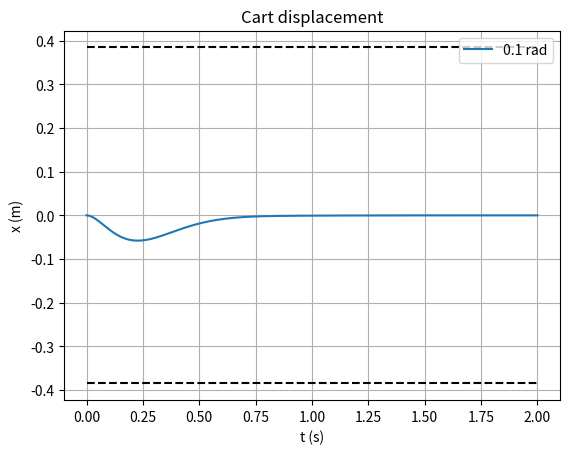
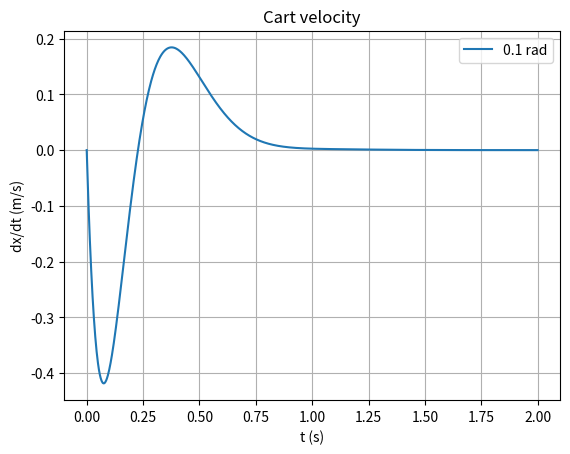
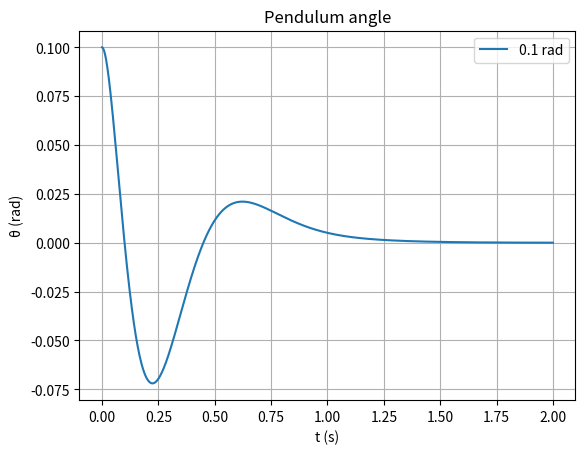
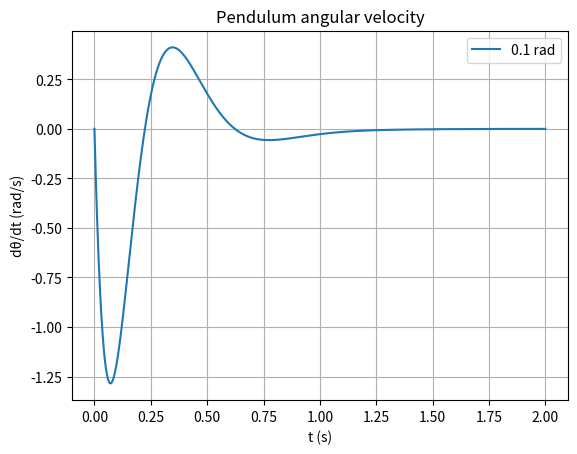
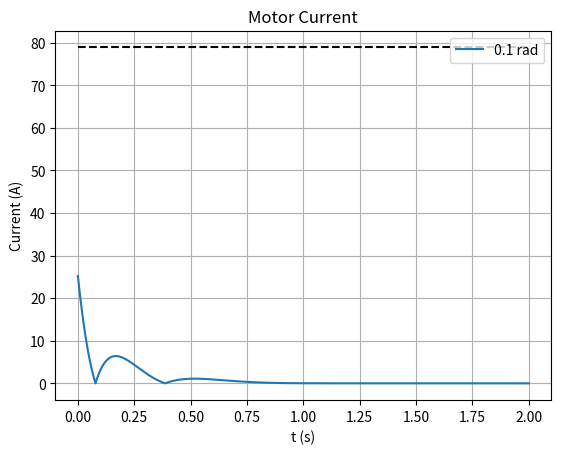
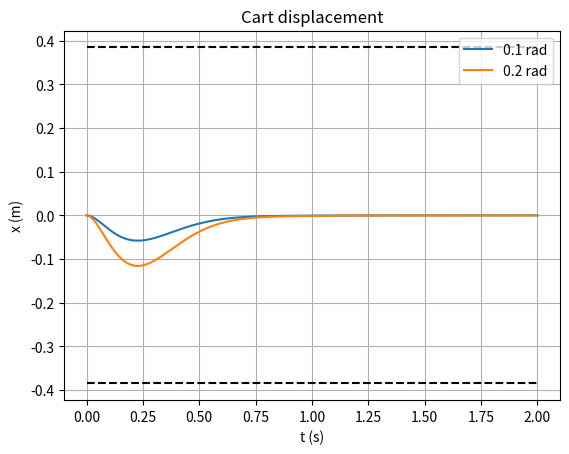
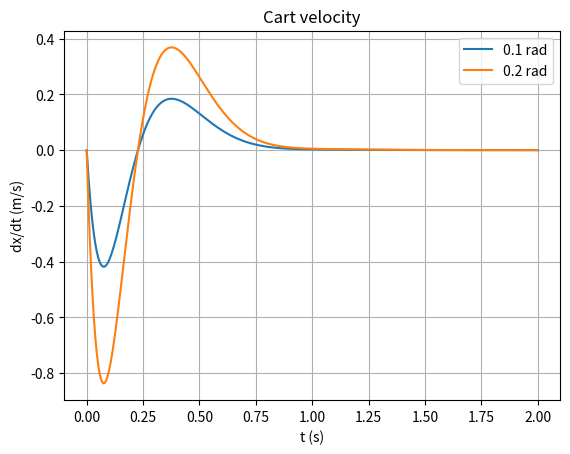
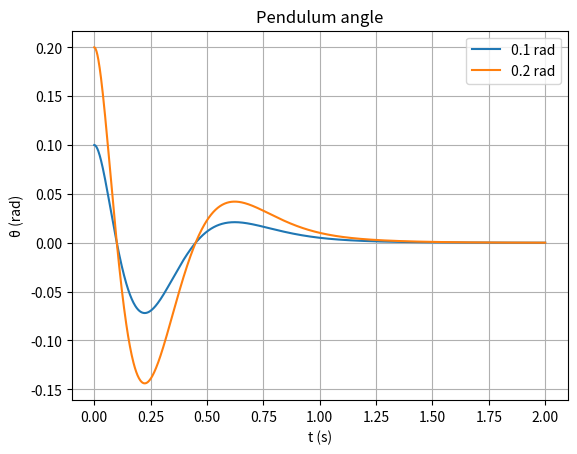
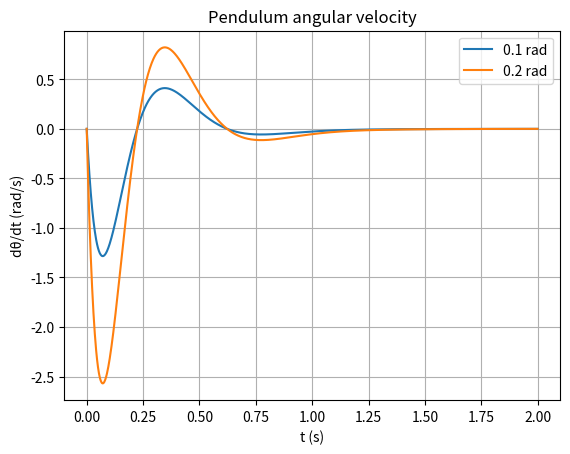
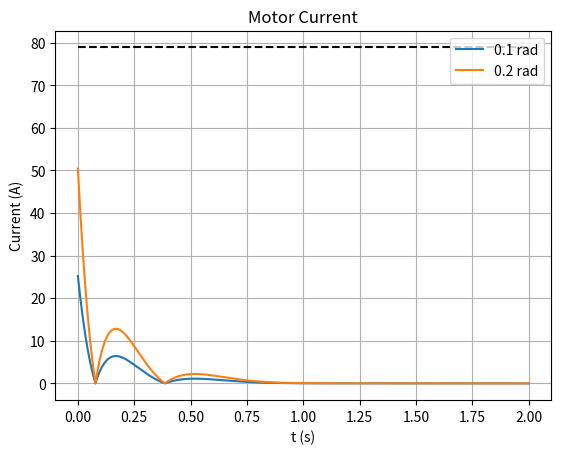
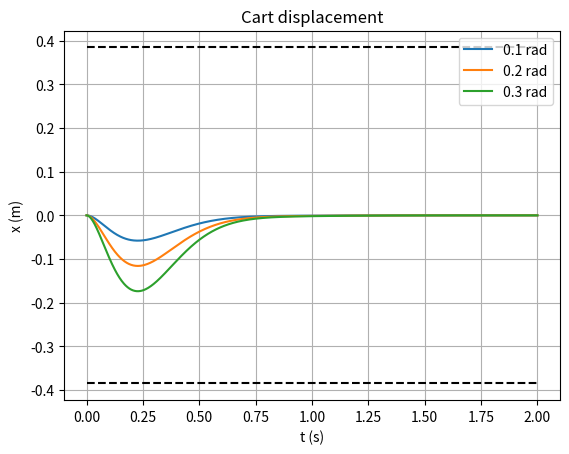
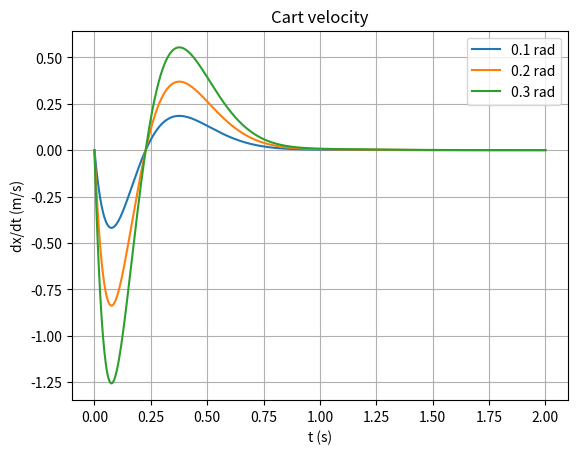
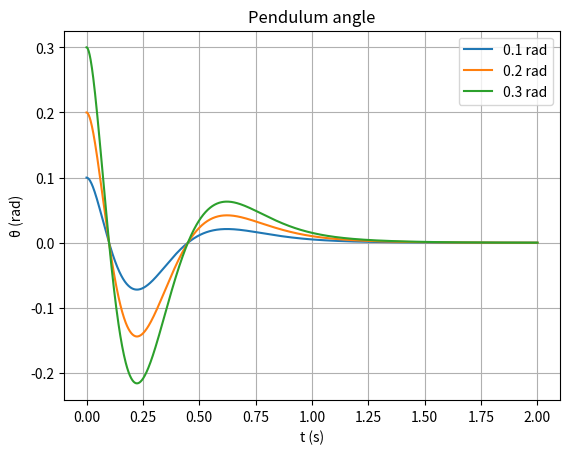
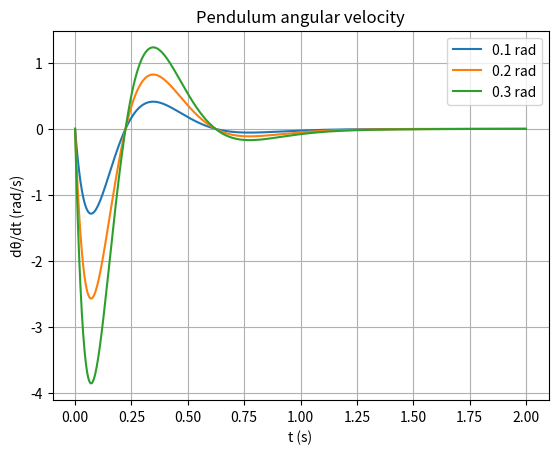
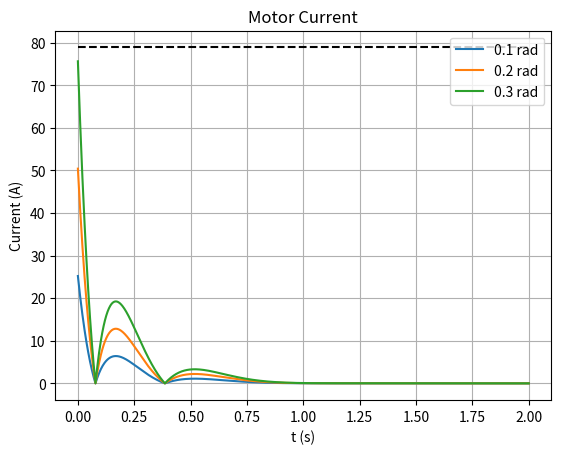
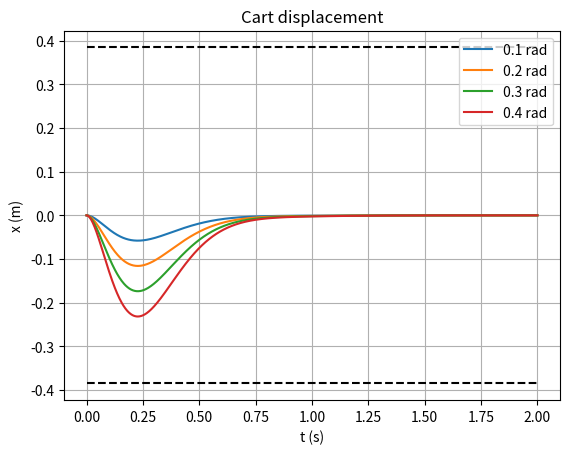

Recreate these plots in Python, in order.
import os
import numpy as np
import matplotlib.pyplot as plt
from scipy.integrate import odeint
from scipy.linalg import solve_continuous_are

 #variable der bruges 
mc = 6.28  #massen af carten
mp = 0.25 # massen af pendulet
l = 0.281 # længden af pendulet
g = 9.82 # tyngdeacceleration
alpha = 0.5e-3 #Viskosfriktion koefficient for pendulet
F_c = 3.2 #Coulomb friktion cart
F_p = 4.1e-3 #Coulomb friktion pendul
r = 0.028 #Pulley radius
torque = 93.4e-3 #Motor konstant

timeInterval = [0,2]
t = np.linspace(timeInterval[0], timeInterval[1], 1001)



x_hat = 0.385 # Limit på distance
u_hat = 263.19 # Max strøm



Q = np.zeros((4,4))
Q[0,0] = 1/x_hat**2

R = np.array([[(1/(u_hat**2))]])
Rinv = np.array([[(u_hat**2)]])


n = 1
J_A = np.array([
    [0, 0, 1, 0],
    [0, 0, 0, 1],
    [0, (mp*g)/mc, -(n*F_c)/mc, -(n*F_p + alpha)/(l*mc)],
    [0, (g/l)*(1+(mp/mc)), -(n*F_c)/(l*mc), -((F_p + alpha)*(mc + mp))/(mc*mp*l**2)]
])


J_B = np.array([
    [0], 
    [0], 
    [1/mc], 
    [1/(l*mc)]
    ])



def stateToCurrent(solution:np.ndarray, K:np.ndarray)->np.ndarray:
    return np.array([(r/torque)* np.linalg.norm(-K@i) for i in solution[:]])

def plotStyling(x:str,y:str,title:str, folder) -> None:
    # ensure output folder exists
    os.makedirs(folder, exist_ok=True)

    plt.grid()
    plt.xlabel(x)
    plt.ylabel(y)
    plt.legend()
    plt.title(title)
    filename = os.path.join(folder, title + ".png")
    plt.savefig(filename)
    plt.clf()

def plotSave(t:np.ndarray ,solutions:list, K:np.ndarray, folder:str="LinearPlots")-> None:
    for solution in solutions:
        plt.plot(t,solution[:,0], label=f"{round(solution[0,1],2)} rad")
    plt.hlines([-x_hat,x_hat],timeInterval[0],timeInterval[1],colors='k',linestyles='--')
    plotStyling("t (s)", "x (m)", "Cart displacement",folder)
    
    for solution in solutions:
        plt.plot(t,solution[:,2], label=f"{round(solution[0,1],2)} rad")
    plotStyling("t (s)", "dx/dt (m/s)", "Cart velocity",folder)
    
    for solution in solutions:
        plt.plot(t,solution[:,1], label=f"{round(solution[0,1],2)} rad")
    plotStyling("t (s)", "θ (rad)", "Pendulum angle",folder)
    
    for solution in solutions:
        plt.plot(t,solution[:,3], label=f"{round(solution[0,1],2)} rad")
    plotStyling("t (s)", "dθ/dt (rad/s)", "Pendulum angular velocity",folder)
    
    for solution in solutions:
        plt.plot(t, stateToCurrent(solution,K), label=f"{round(solution[0,1],2)} rad")
    plt.hlines([78.9],timeInterval[0],timeInterval[1],colors='k',linestyles='--')
    plotStyling("t (s)", "Current (A)", "Motor Current",folder)
    
    
    

def model(s:np.ndarray, t, K:np.ndarray) -> np.ndarray:
    return (J_A - J_B @ K)@s

def main(initialStates:list)->None:
    solutions = []
    for initialState in initialStates:
        # Beregner k-matricen
        P = solve_continuous_are(J_A, J_B, Q, R)

        K = Rinv @ J_B.transpose() @ P
        solutions.append(odeint(model, initialState, t, (K,)))
        plotSave(t,solutions, K)

        print(f"With initialstate: \n{initialState}\n")
        print(f"Max current draw: {max(stateToCurrent(solutions[-1],K))}")
        print(f"Eigenværdierne for A:\n{np.linalg.eigvals(J_A)}")

        C = np.hstack([np.linalg.matrix_power(J_A, i) @ J_B for i in range(4)])

        print(f"Det C = {np.linalg.det(C)} ")
        print(f"C matrix:\n{C}")

        print(f"K matrix:\n {round(K[0,0],2)} , {round(K[0,1],2)} , {round(K[0,2],2)} , {round(K[0,3],2)} \n\n")
        
if __name__ == "__main__":
    initialStates = [np.array([0,0.1 * i, 0,0]) for i in range(1,5)]
    main(initialStates)
